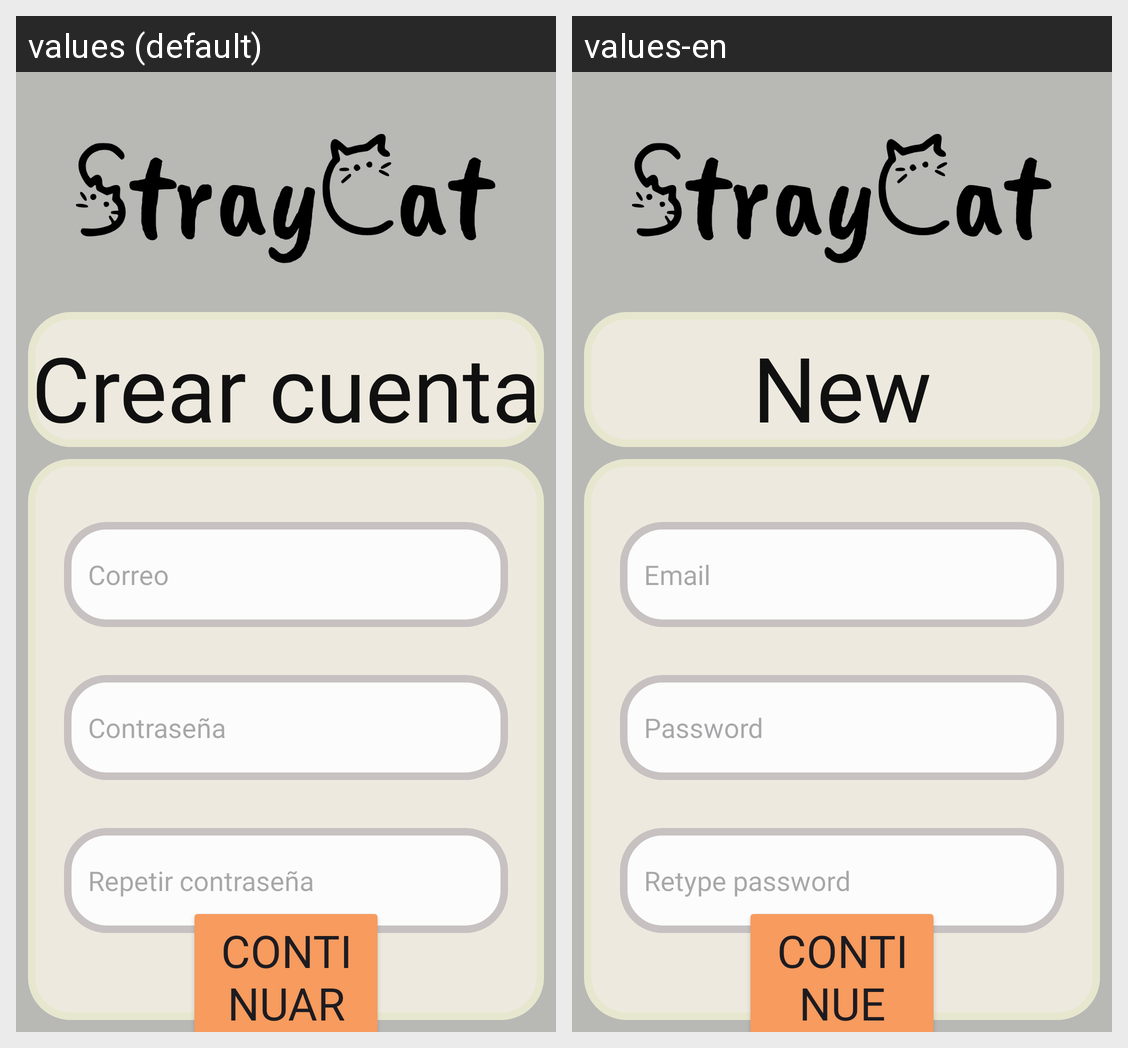

Strings drawn on this Android screen and how each of the app's shown locales translates them:
Android screen res/layout/activity_crear_cuenta.xml rendered under 2 locales, left to right: values (default), values-en. Device: Nexus 5 (rendered at 1080×1920; each locale shown at half size, 540×960, under a caption strip naming it); theme Theme.StrayCat1.
Strings drawn on this screen, with the default value and each locale's value (text and hints the layout hard-codes, and strings that could not be matched under every locale, appear in the picture but are not listed):

crearCuenta
  values: Crear cuenta
  values-en: New account

Correo
  values: Correo
  values-en: Email

botonContinuar
  values: Continuar
  values-en: Continue
